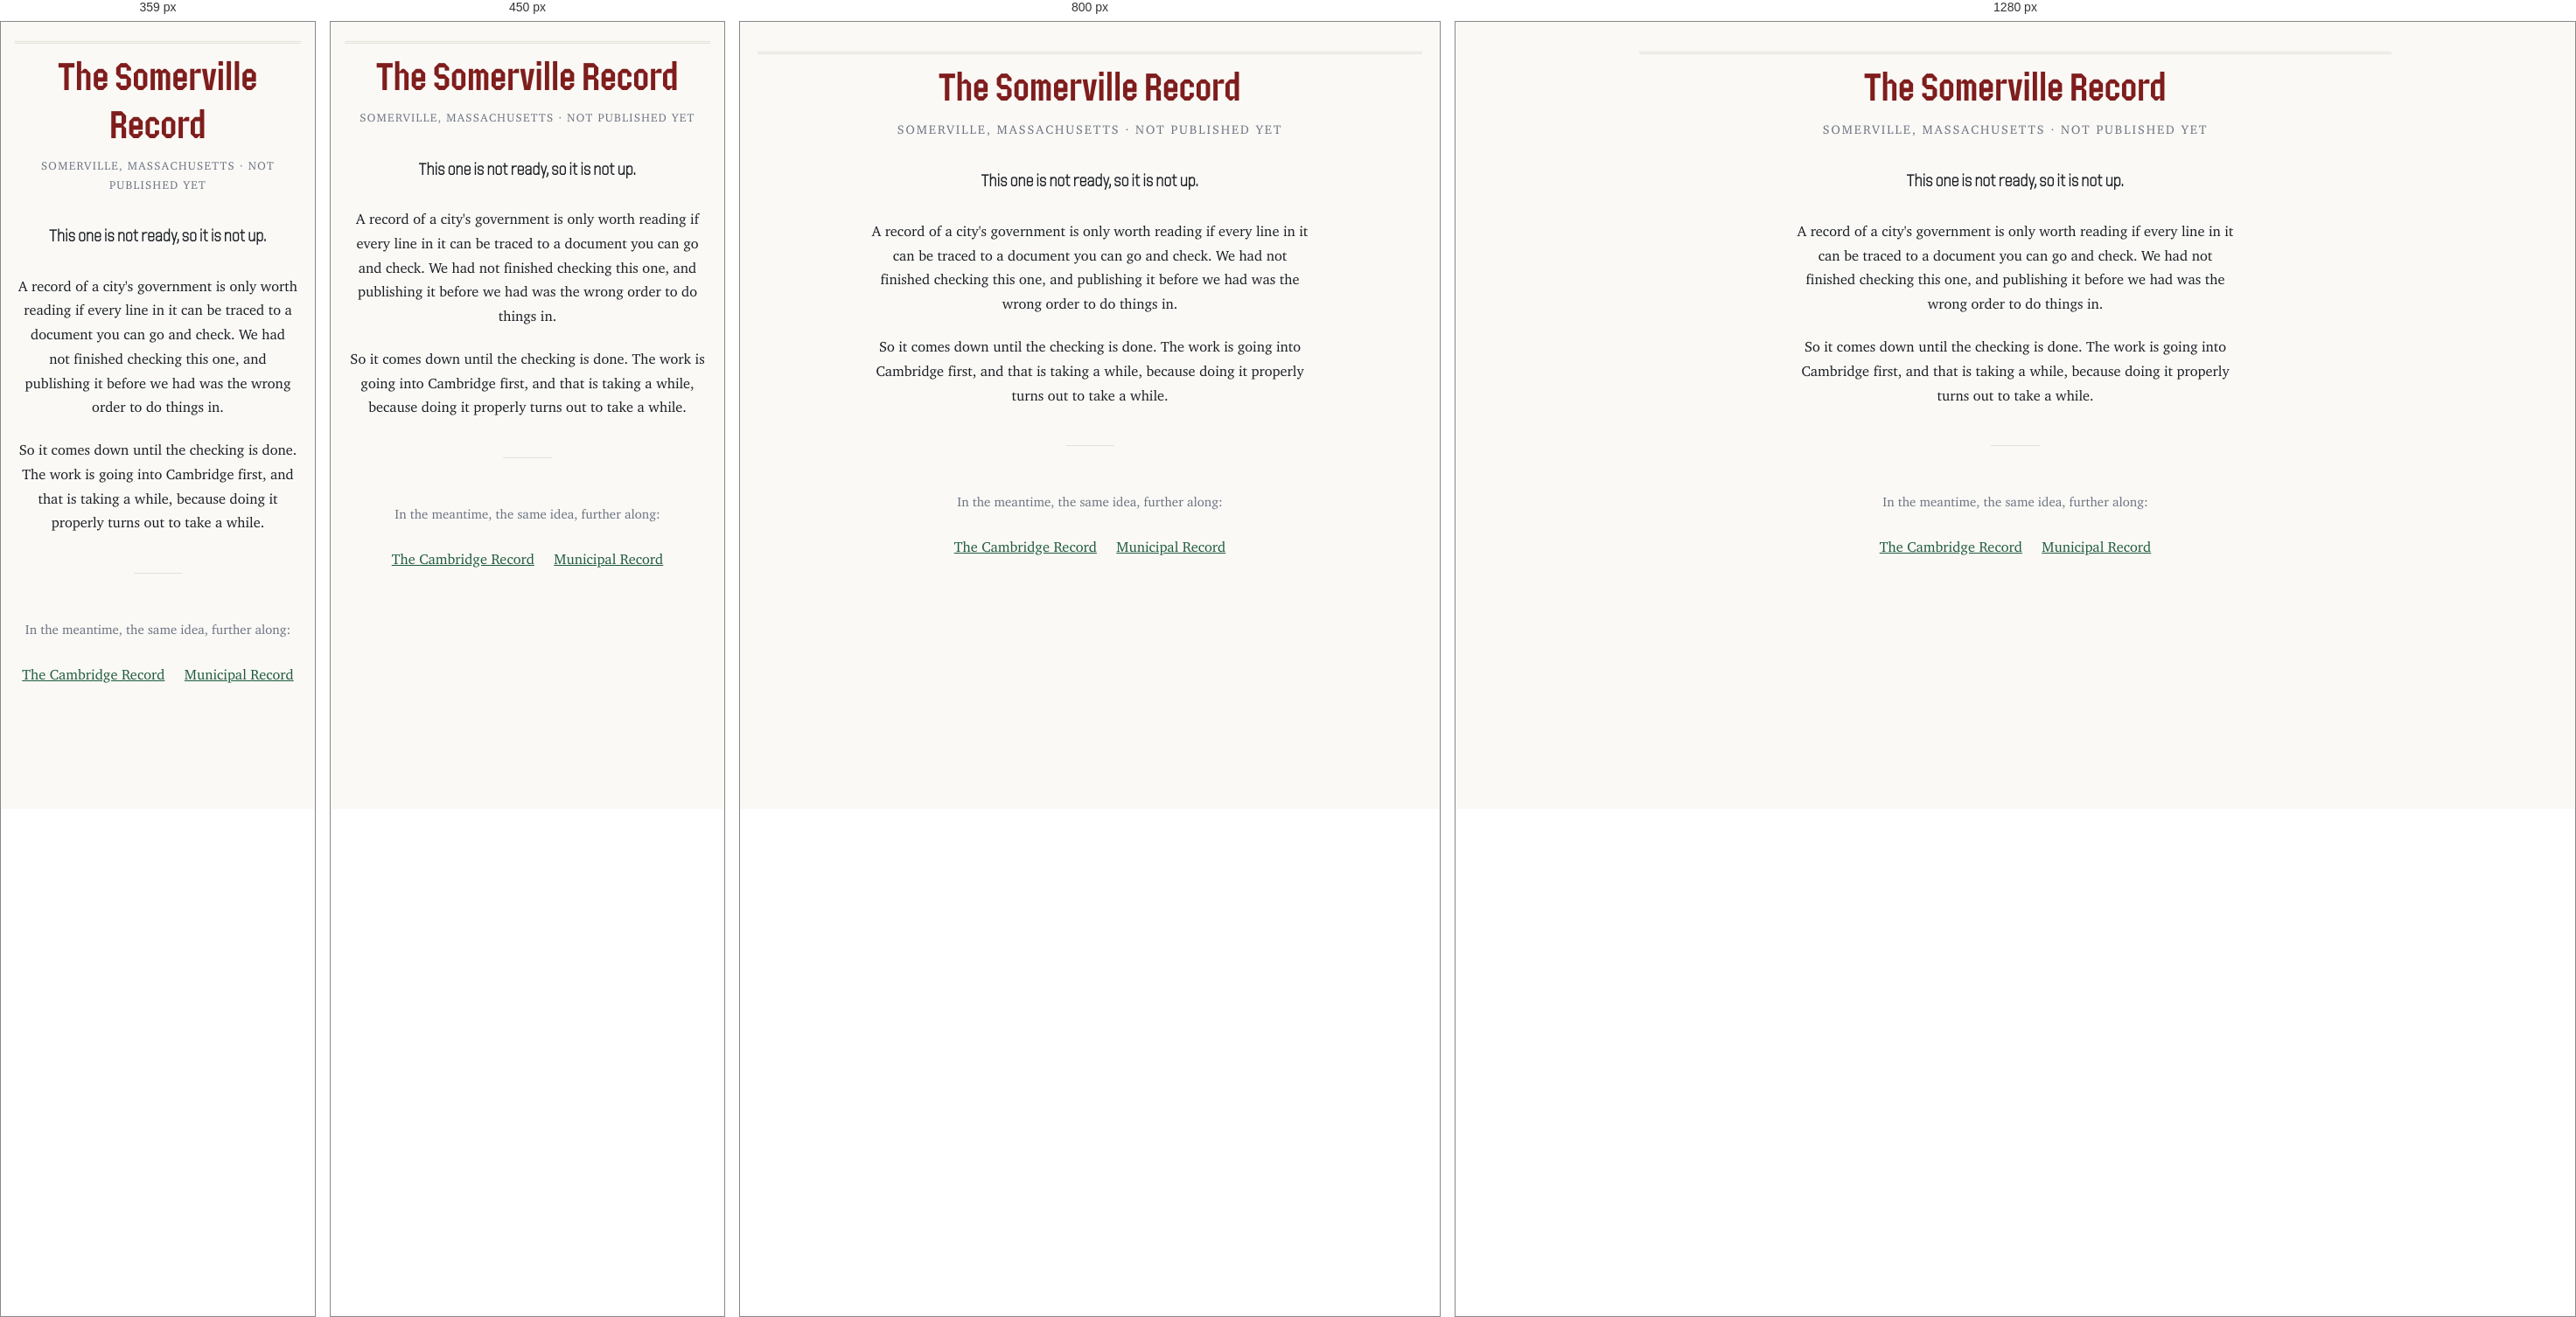
Rendered at 359 px, 450 px, 800 px and 1280 px, left to right.

<!-- file: index.html -->
<!doctype html><html lang="en"><head><meta charset="utf-8">
<meta name="viewport" content="width=device-width,initial-scale=1">
<title>The Somerville Record</title>
<meta name="description" content="The Somerville Record is not published yet. The public record of Somerville, Massachusetts, readable and free, when it has been checked.">
<meta name="robots" content="noindex">
<meta property="og:title" content="The Somerville Record">
<meta property="og:description" content="Not published yet.">
<meta property="og:type" content="website">
<link rel="stylesheet" href="style.css">
<style>
.stand{max-width:34rem;margin:0 auto;padding:0 20px 80px;text-align:center}
.stand p{font-size:1.02rem;line-height:1.7;margin:1.3em 0}
.stand .lede{font-family:var(--serif);font-size:1.22rem;line-height:1.55;
  margin-top:1.8em}
.stand .quiet{color:var(--muted);font-size:.93rem}
.stand .go{display:inline-flex;flex-wrap:wrap;gap:0 1.4rem;
  justify-content:center;margin-top:.4em}
.stand hr{border:0;border-top:1px solid var(--line);width:3.5rem;
  margin:2.6em auto}
</style></head><body>
<div class="mast">
  <div class="rule2"></div>
  <h1>The Somerville Record</h1>
  <p class="dateline">Somerville, Massachusetts &middot; Not published yet</p>
</div>
<main class="stand">
  <p class="lede">This one is not ready, so it is not up.</p>
  <p>A record of a city's government is only worth reading if every line
  in it can be traced to a document you can go and check. We had not
  finished checking this one, and publishing it before we had was the
  wrong order to do things in.</p>
  <p>So it comes down until the checking is done. The work is going into
  Cambridge first, and that is taking a while, because doing it properly
  turns out to take a while.</p>
  <hr>
  <p class="quiet">In the meantime, the same idea, further along:</p>
  <p class="go">
    <a href="https://cambridgerecord.org">The Cambridge Record</a>
    <a href="https://municipalrecord.org">Municipal Record</a>
  </p>
</main>
</body></html>


/* @media block from style.css */
@media (max-width:700px){.skyphoto img{height:100px}}

/* @media block from style.css */
@media(max-width:560px){
.mast h1.didot,.mast .the span{font-family:'VTC Du Bois Narrow',Didot,var(--serif)}
}

/* @media block from style.css */
@media(min-width:900px){
.homebody{font-size:20px}
.mast h1.didot{font-size:3.6em;letter-spacing:.07em}
.mast .the span{font-size:1.05em}
}

/* @media block from style.css */
@media(max-width:540px){.tiles{grid-template-columns:1fr}}

/* @media block from style.css */
@media(max-width:620px){.vstrip .vzero{flex-direction:column;align-items:center;
text-align:center;gap:6px}}

/* @media block from style.css */
@media(max-width:560px){
header.h2 .site2{font-family:'VTC Du Bois Narrow',Didot,var(--serif)}
}

/* @media block from style.css */
@media(max-width:540px){.hit{display:block}.hit .hd{text-align:left;display:block;margin-bottom:2px}}

/* @media block from style.css */
@media(max-width:640px){
header{padding:9px 12px;gap:4px 8px}
header a.site,header.h2 .site2{font-size:.92em}
header.h2 .site2 .t{letter-spacing:.2em;margin-right:5px}
/* the wide tracking on the uppercase nav was what pushed it to three
   lines; at .03em the six links fit in two */
header nav a,header.h2 nav a{font-size:.72em;letter-spacing:.03em;
margin-right:9px;margin-left:0}
main{padding:18px 14px 60px}
h1{font-size:1.32em}
h2{font-size:1.08em;margin:1.35em 0 .45em}
.lead{font-size:1em}
.members{display:grid;grid-template-columns:repeat(auto-fill,minmax(92px,1fr));
gap:16px 8px}
.member{width:auto}
/* one portrait size for everyone here too — the presiding row is set
   apart by sitting above and centred, never by being bigger */
.member img,.member .minit{width:64px;height:64px;font-size:1.15em}
.member .mn{font-size:.82em}
.mrow{gap:10px;padding:9px 12px;border-radius:10px}
.mrow .cal{flex:0 0 40px;padding-right:9px}
.mrow .cal .dd{font-size:1.3em}
/* let the composition line wrap to two lines instead of vanishing */
.mrow .mc{white-space:normal;text-overflow:clip;display:-webkit-box;
-webkit-line-clamp:2;-webkit-box-orient:vertical;font-size:.8em;line-height:1.4}
.pn{flex-direction:column;gap:8px}
.pn a{display:block}
/* a long-labelled pill button must wrap rather than push the page wide */
.pdf{white-space:normal}
.statband{grid-template-columns:1fr 1fr;gap:8px;margin:18px 0}
.stat{padding:11px 10px}
.stat .n{font-size:1.6em}
.feat{grid-template-columns:1fr}
.bchips a{padding:10px 16px;font-size:.98em;gap:11px}
.bchips.portal{gap:8px}
.bchips.portal a{padding:10px 11px;font-size:.86em;gap:8px;border-radius:12px}
.bchips.portal svg{width:19px;height:19px}
.bchips .csub{font-size:.74em}
.member .mv{font-size:.68em}
.rost .rr{flex:0 0 100%}
.rost .rnote{margin-left:0}
table{font-size:.86em}
/* 25 year chips wrapped to eight rows and pushed the first meeting off
   the screen; one swipeable line instead, scrolling inside itself */
.yrail{flex-wrap:nowrap;overflow-x:auto;padding-bottom:5px;
-webkit-overflow-scrolling:touch;scrollbar-width:none}
.yrail::-webkit-scrollbar{display:none}
.yrail a{flex:none;padding:4px 11px}
.mfind input{flex:1 1 100%}
}

/* @media block from style.css */
@media(max-width:540px){
.tiles{gap:10px}
.tiles a{flex-direction:row;align-items:center;gap:14px;text-align:left;
padding:14px 16px;border-radius:14px}
.tiles a::before{top:12px;bottom:12px;left:0;right:auto;border-top:0;
border-left:3px double var(--line)}
.tiles a:hover::before{border-color:var(--accent2)}
.tiles a:hover{transform:none;box-shadow:none}
.tiles svg{width:34px;height:34px;margin-top:0}
/* the hard break is for the narrow desktop tile; on its side the label
   fits one line — the source keeps a space before the <br> so hiding it
   leaves "City Council", not "CityCouncil" */
.tiles .bt br{display:none}
.tiles .bt .n{margin-top:1px}
.mast{padding:22px 16px 0}
.mast h1.didot{font-size:1.95em;letter-spacing:.04em}
.mast .the span{font-size:.8em;letter-spacing:.3em}
.mast .dateline{font-size:.72em;letter-spacing:.1em}
.homesearch.big input{padding:13px 16px 13px 46px}
.homesearch.big .sicon{left:15px;width:19px;height:19px}
/* not in the settled preview (it was reviewed at desktop): the folio
   bar's three cells overflow a 375px screen at .82em Wide caps, so the
   phone keeps the same bar, smaller — still one line, still edge to
   edge */
.mast .statbar{font-size:.56em;letter-spacing:.06em;gap:8px;padding:8px 0 7px}
}

/* @media block from style.css */
@media(max-width:360px){
h1{font-size:1.22em}
.members{grid-template-columns:repeat(auto-fill,minmax(84px,1fr))}
.member img,.member .minit{width:58px;height:58px}
.bchips.portal{grid-template-columns:1fr}
}